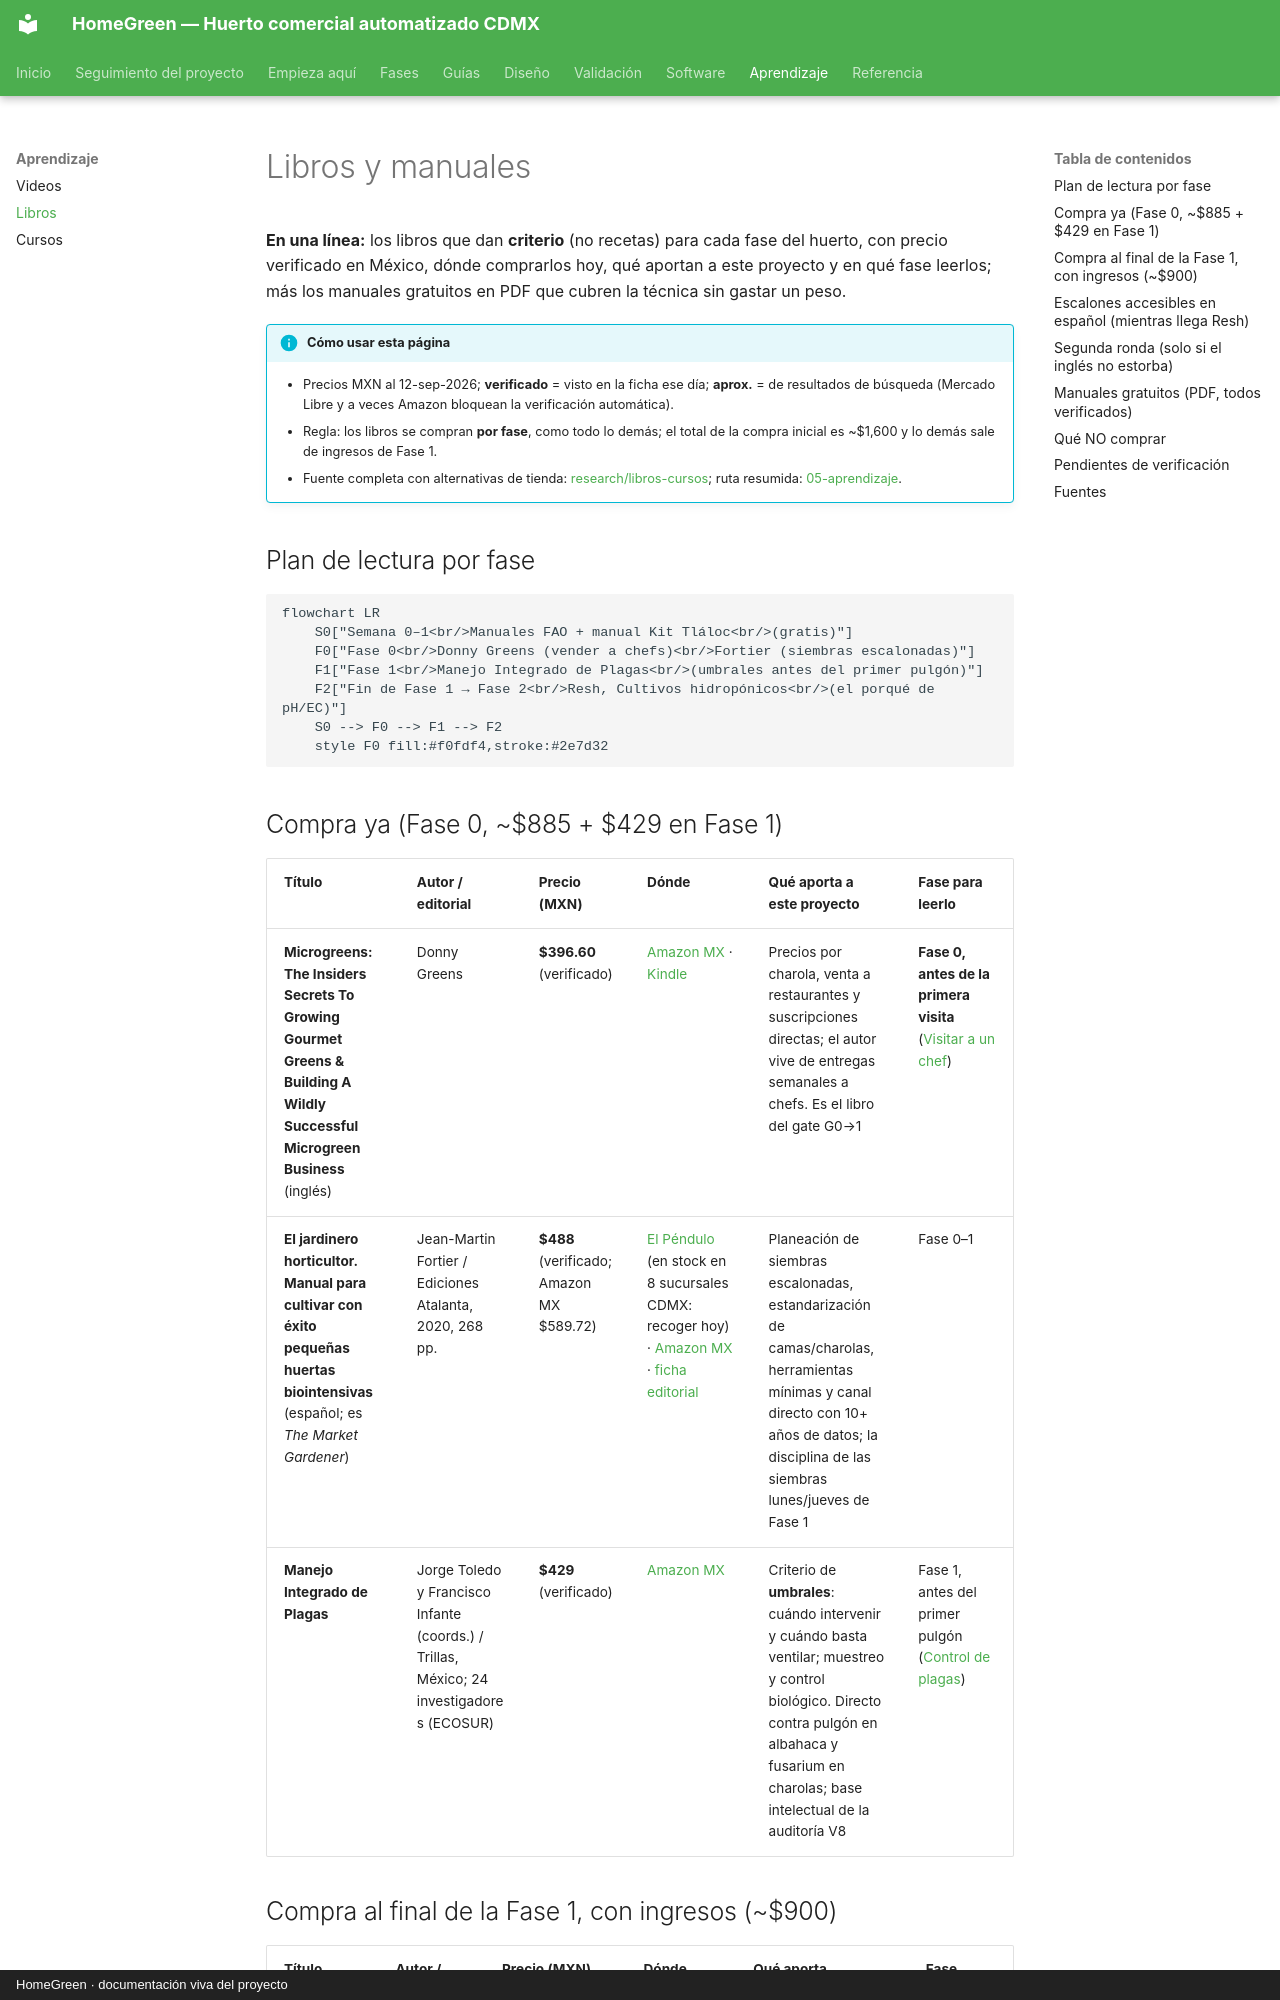

repository: AndresIslas99/HomeGreen · page: aprendizaje/libros/index.html · generator: mkdocs · copyright: HomeGreen · documentación viva del proyecto

# Libros y manuales

**En una línea:** los libros que dan **criterio** (no recetas) para cada fase del huerto, con precio
verificado en México, dónde comprarlos hoy, qué aportan a este proyecto y en qué fase leerlos; más
los manuales gratuitos en PDF que cubren la técnica sin gastar un peso.

!!! info "Cómo usar esta página"
    - Precios MXN al 12-sep-2026; **verificado** = visto en la ficha ese día; **aprox.** = de
      resultados de búsqueda (Mercado Libre y a veces Amazon bloquean la verificación automática).
    - Regla: los libros se compran **por fase**, como todo lo demás; el total de la compra inicial es
      ~$1,600 y lo demás sale de ingresos de Fase 1.
    - Fuente completa con alternativas de tienda: [research/libros-cursos](../research/libros-cursos.md);
      ruta resumida: [05-aprendizaje](../referencia/05-aprendizaje.md).

## Plan de lectura por fase

```mermaid
flowchart LR
    S0["Semana 0–1<br/>Manuales FAO + manual Kit Tláloc<br/>(gratis)"]
    F0["Fase 0<br/>Donny Greens (vender a chefs)<br/>Fortier (siembras escalonadas)"]
    F1["Fase 1<br/>Manejo Integrado de Plagas<br/>(umbrales antes del primer pulgón)"]
    F2["Fin de Fase 1 → Fase 2<br/>Resh, Cultivos hidropónicos<br/>(el porqué de pH/EC)"]
    S0 --> F0 --> F1 --> F2
    style F0 fill:#f0fdf4,stroke:#2e7d32
```

## Compra ya (Fase 0, ~$885 + $429 en Fase 1)

| Título | Autor / editorial | Precio (MXN) | Dónde | Qué aporta a este proyecto | Fase para leerlo |
|---|---|---|---|---|---|
| **Microgreens: The Insiders Secrets To Growing Gourmet Greens & Building A Wildly Successful Microgreen Business** (inglés) | Donny Greens | **$396.60** (verificado) | [Amazon MX](https://www.amazon.com.mx/Microgreens-Insiders-Building-Successful-Microgreen/dp/191366600X) · [Kindle](https://www.amazon.com.mx/Microgreens-Insiders-Building-Successful-Microgreen-ebook/dp/B0867N7R45) | Precios por charola, venta a restaurantes y suscripciones directas; el autor vive de entregas semanales a chefs. Es el libro del gate G0→1 | **Fase 0, antes de la primera visita** ([Visitar a un chef](../guias/visitar-a-un-chef.md)) |
| **El jardinero horticultor. Manual para cultivar con éxito pequeñas huertas biointensivas** (español; es *The Market Gardener*) | Jean-Martin Fortier / Ediciones Atalanta, 2020, 268 pp. | **$488** (verificado; Amazon MX $589.72) | [El Péndulo](https://pendulo.com/libro/jardinero-horticultor-el_393665) (en stock en 8 sucursales CDMX: recoger hoy) · [Amazon MX](https://www.amazon.com.mx/El-jardinero-horticultor-cultivar-biointensivas/dp/8412074378) · [ficha editorial](https://www.edicionesatalanta.com/catalogo/el-jardinero-horticultor/) | Planeación de siembras escalonadas, estandarización de camas/charolas, herramientas mínimas y canal directo con 10+ años de datos; la disciplina de las siembras lunes/jueves de Fase 1 | Fase 0–1 |
| **Manejo Integrado de Plagas** | Jorge Toledo y Francisco Infante (coords.) / Trillas, México; 24 investigadores (ECOSUR) | **$429** (verificado) | [Amazon MX](https://www.amazon.com.mx/Manejo-Integrado-Plagas-Toledo-Arreola/dp/9682483247) | Criterio de **umbrales**: cuándo intervenir y cuándo basta ventilar; muestreo y control biológico. Directo contra pulgón en albahaca y fusarium en charolas; base intelectual de la auditoría V8 | Fase 1, antes del primer pulgón ([Control de plagas](../guias/control-de-plagas.md)) |
